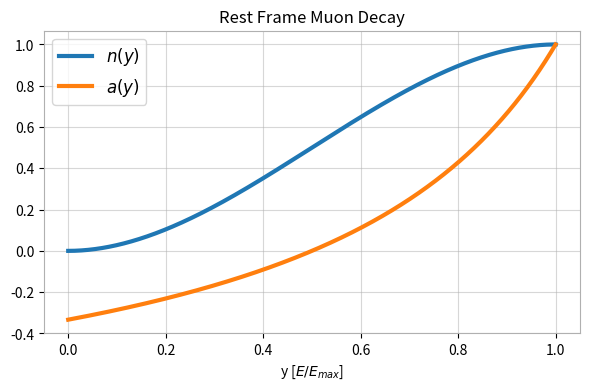

Generate this figure with matplotlib: (Note: this script raises an exception after producing the figure.)
#!/bin/python

import sys
import numpy as np
import matplotlib as mpl
import matplotlib.pyplot as plt

def main():

    # mpl.style.use('presentation')
    mpl.rcParams['figure.figsize'] = (6, 4)
    mpl.rcParams['figure.dpi'] = 220

    mpl.rcParams['lines.linewidth'] = 1.0
    mpl.rcParams['lines.markersize'] = 2.0
    
    mpl.rcParams['grid.color'] = '#b0b0b0'
    mpl.rcParams['axes.facecolor'] = 'white'
    mpl.rcParams['axes.edgecolor'] = '#b0b0b0'

    lw=3.0

    y = np.linspace(0, 1, 10001)

    # Distributions in the muon rest frame.
    n_rest = y * y * (3 - 2 * y)
    a_rest = (2 * y - 1) / (3 - 2 * y)

    # And the lab frame.
    n_lab = (y - 1) * (4 * y**2 - 5 * y - 5) / 5
    a_lab = (-8 * y**2 + y + 1) / (4 * y**2 - 5 * y - 5)

    # Plot the rest frame.
    plt.subplot(1, 1, 1)
    plt.plot(y, n_rest, lw=lw, label=r'$n(y)$')
    plt.plot(y, a_rest, lw=lw, label=r'$a(y)$')

    plt.title('Rest Frame Muon Decay')
    plt.xlabel(r'y [$E/E_{max}$]')
    plt.grid(alpha=0.5)
    plt.legend(fontsize='large')

    # And, the lab frame.
    # plt.subplot(1, 2, 2)
    # plt.plot(y, n_lab, label='N')
    # plt.plot(y, a_lab, label='A')

    # plt.title('Lab Frame')
    # plt.xlabel(r'y [$E/E_{max}$]')
    # plt.grid(alpha=0.5)

    plt.tight_layout()
    plt.savefig('fig/muon-decay-distributions-rest-frame.pdf')

    # Make similar plots with the FoM included now.
    fom = n_lab * a_lab * np.abs(a_lab)
    fom_lo = fom.cumsum()
    fom_hi = fom[::-1].cumsum()[::-1]

    mpl.rcdefaults()
    mpl.rcParams['figure.figsize'] = (6, 4)
    mpl.rcParams['figure.dpi'] = 220

    mpl.rcParams['lines.linewidth'] = 1.0
    mpl.rcParams['lines.markersize'] = 2.0
    
    mpl.rcParams['grid.color'] = '#b0b0b0'
    mpl.rcParams['axes.facecolor'] = 'white'
    mpl.rcParams['axes.edgecolor'] = '#b0b0b0'

    plt.clf()
    plt.figure(figsize = (9, 6))
    plt.subplot(1, 1, 1)
    plt.plot(y, n_lab, lw=lw, label=r'$n(y)$')
    plt.plot(y, a_lab, lw=lw, label=r'$a(y)$')
    z = a_lab * a_lab * n_lab
    z /= z.max()
    plt.plot(y, z, lw=lw, label=r'$a^2(y)n(y)$')

    plt.title('Muon Decay Attributes')
    plt.xlabel(r'y [$E/E_{max}$]')
    plt.ylim([-0.8, 1.1])
    plt.grid(alpha=0.5)
    plt.legend(fontsize='large')

    # plt.subplot(1, 2, 2)
    # plt.plot(y, fom_lo / fom_hi.max(), label=r'$\int_0^y n(y)a^2(y) dy$')
    # plt.plot(y, fom_hi / fom_hi.max(), label=r'$\int_y^1 n(y)a^2(y) dy$')

    # plt.title('Spin Correlation Figure of Merit')
    # plt.xlabel(r'y [$E/E_{max}$]')
    # plt.ylim([-1.1, 1.1])
    # plt.grid(alpha=0.5)
    # plt.legend(fontsize='large')

    plt.tight_layout()
    plt.savefig('fig/muon-precession-fom.pdf')

    # Make a plot of the non-integrated values.
    plt.clf()
    plt.figure(figsize = (7, 3))
    plt.subplot(1, 1, 1)
    plt.plot(y, n_lab, label=r'$n(y)$')
    plt.plot(y, a_lab, label=r'$a(y)$')
    z = a_lab * a_lab * n_lab
    z /= z.max()
    plt.plot(y, z, label=r'$a^2(y)n(y)$')

    plt.title('Muon Decay Attributes')
    plt.xlabel(r'y [$E/E_{max}$]')
    plt.ylim([-0.7, 1.1])
    plt.grid(alpha=0.5)
    plt.legend(fontsize='medium')

    plt.tight_layout()
    plt.savefig('test.pdf')
    plt.savefig('test.png')


    return 0

if __name__ == '__main__':
    sys.exit(main())
